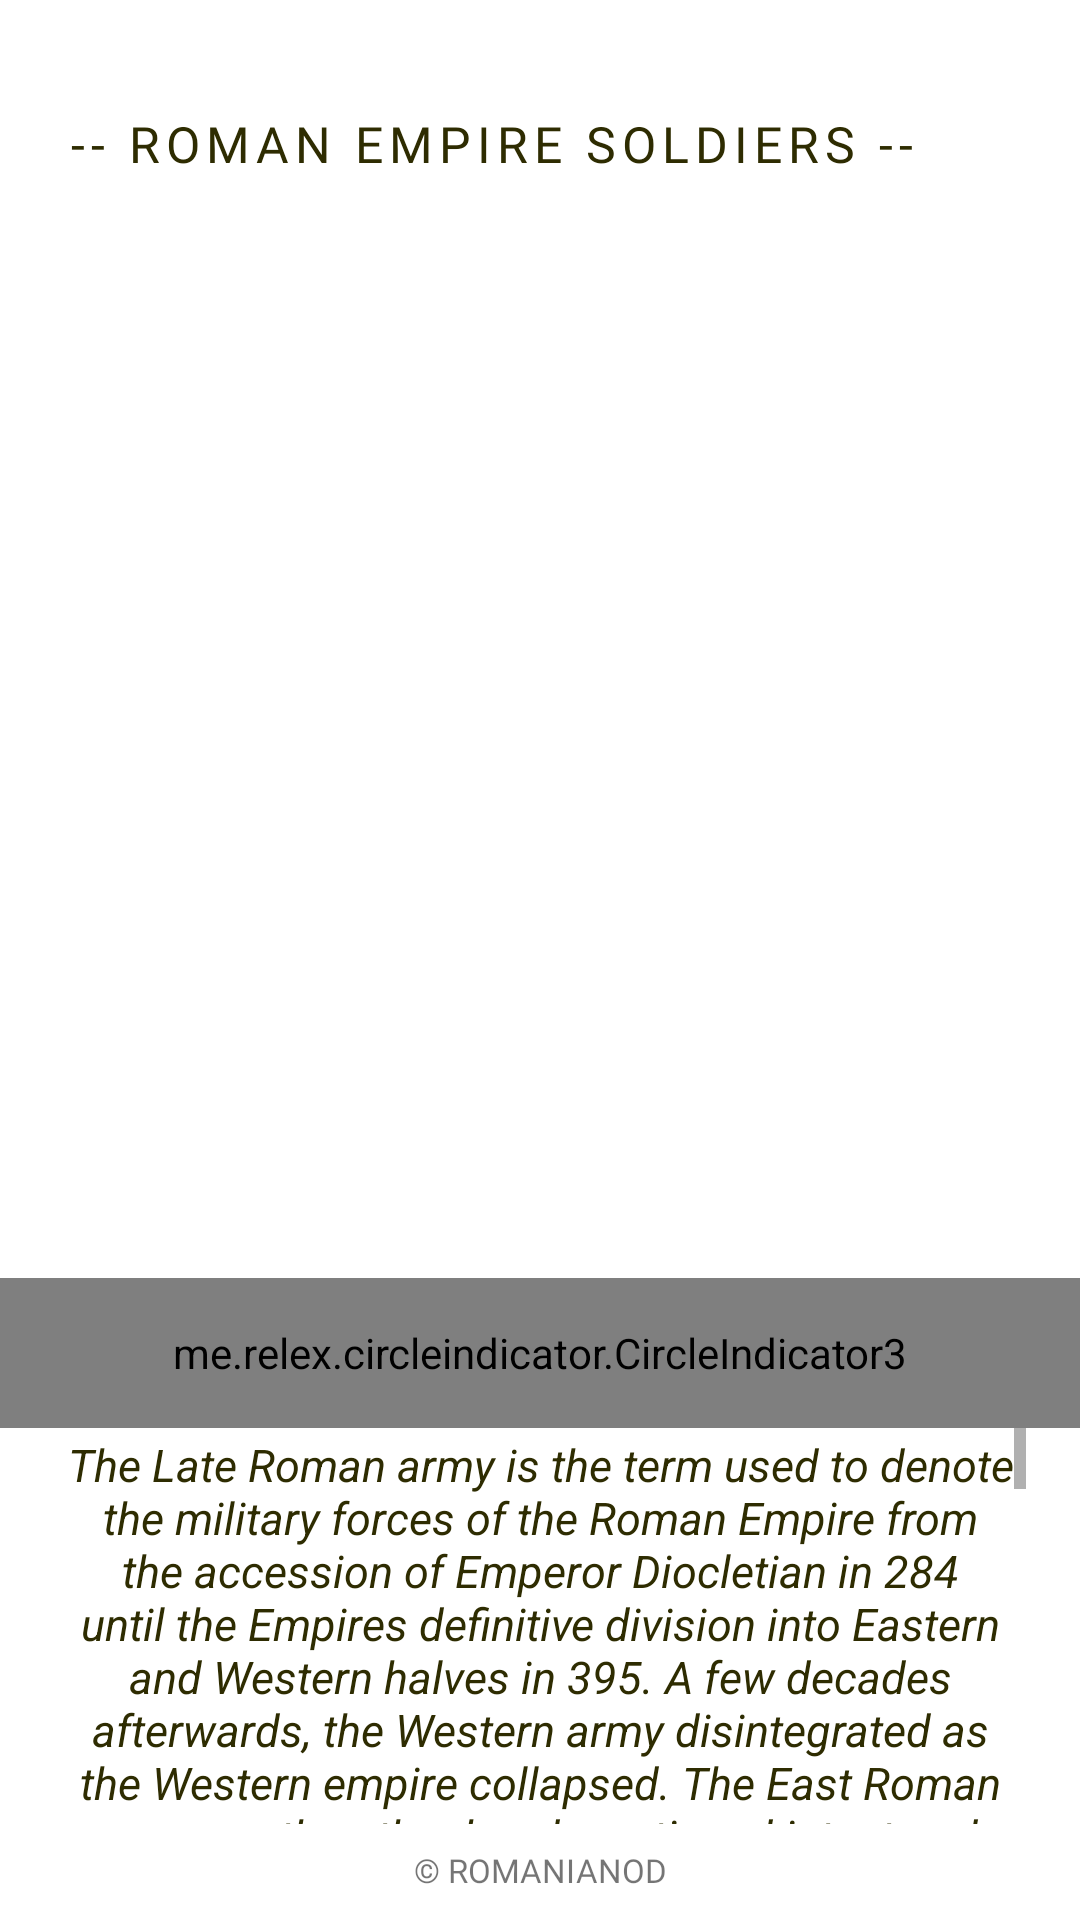

Layout XML and referenced resources for this Android screen:
<!-- AndroidManifest.xml: application theme Theme.RecipeHot -->
<!-- res/layout/fragment_soldiers.xml -->
<?xml version="1.0" encoding="utf-8"?>
<androidx.constraintlayout.widget.ConstraintLayout xmlns:android="http://schemas.android.com/apk/res/android"
    xmlns:tools="http://schemas.android.com/tools"
    android:layout_width="match_parent"
    xmlns:app="http://schemas.android.com/apk/res-auto"
    android:background="@drawable/bkg_custom_grad_lin"
    android:layout_height="match_parent"
    tools:context=".SoldiersFragment">

    <androidx.constraintlayout.widget.Guideline
        android:id="@+id/guideline_hor_30"
        android:layout_width="wrap_content"
        android:layout_height="wrap_content"
        android:orientation="horizontal"
        app:layout_constraintGuide_percent="0.30" />


    <androidx.constraintlayout.widget.Guideline
        android:id="@+id/guideline_hor_10"
        android:layout_width="wrap_content"
        android:layout_height="wrap_content"
        android:orientation="horizontal"
        app:layout_constraintGuide_percent="0.10" />

    <androidx.constraintlayout.widget.Guideline
        android:id="@+id/guideline_hor_05"
        android:layout_width="wrap_content"
        android:layout_height="wrap_content"
        android:orientation="horizontal"
        app:layout_constraintGuide_percent="0.05" />

    <androidx.constraintlayout.widget.Guideline
        android:id="@+id/guideline_hor_20"
        android:layout_width="wrap_content"
        android:layout_height="wrap_content"
        android:orientation="horizontal"
        app:layout_constraintGuide_percent="0.20" />


    <androidx.constraintlayout.widget.Guideline
        android:id="@+id/guideline_hor_13"
        android:layout_width="wrap_content"
        android:layout_height="wrap_content"
        android:orientation="horizontal"
        app:layout_constraintGuide_percent="0.13" />

    <androidx.constraintlayout.widget.Guideline
        android:id="@+id/guideline_hor_95"
        android:layout_width="wrap_content"
        android:layout_height="wrap_content"
        android:orientation="horizontal"
        app:layout_constraintGuide_percent="0.95" />

    <androidx.constraintlayout.widget.Guideline
        android:id="@+id/guideline_hor_50"
        android:layout_width="wrap_content"
        android:layout_height="wrap_content"
        android:orientation="horizontal"
        app:layout_constraintGuide_percent="0.50" />

    <androidx.constraintlayout.widget.Guideline
        android:id="@+id/guideline_vert_95"
        android:layout_width="wrap_content"
        android:layout_height="wrap_content"
        android:orientation="vertical"
        app:layout_constraintGuide_percent="0.95" />

    <androidx.constraintlayout.widget.Guideline
        android:id="@+id/guideline_vert_05"
        android:layout_width="wrap_content"
        android:layout_height="wrap_content"
        android:orientation="vertical"
        app:layout_constraintGuide_percent="0.05" />

    <androidx.appcompat.widget.AppCompatTextView
        android:id="@+id/tv_title_settings"
        style="@style/text_settings_style"
        android:layout_width="0dp"
       android:layout_margin="4dp"
        android:layout_height="0dp"
        android:gravity="center"
        android:autoSizeTextType="uniform"
        android:text="@string/soldiers_name"
        app:layout_constraintBottom_toBottomOf="@id/guideline_hor_10"
        app:layout_constraintEnd_toStartOf="@id/btn_img_exit"
        app:layout_constraintStart_toStartOf="@id/guideline_vert_05"
        app:layout_constraintTop_toTopOf="@id/guideline_hor_05" />

    <ImageView
        android:id="@+id/btn_img_exit"
        android:layout_width="0dp"
        android:layout_height="0dp"
        android:src="@drawable/ic_baseline_close_24"
        app:layout_constraintBottom_toBottomOf="@id/guideline_hor_10"
        app:layout_constraintDimensionRatio="1,1"
        app:layout_constraintEnd_toEndOf="@id/guideline_vert_95"
        app:layout_constraintTop_toTopOf="@id/guideline_hor_05" />


    <androidx.viewpager2.widget.ViewPager2
        android:id="@+id/pager"
        android:layout_width="250dp"
        android:layout_height="350dp"
        android:layout_marginTop="16dp"
        android:padding="24dp"
        app:layout_constraintEnd_toEndOf="@id/guideline_vert_95"
        app:layout_constraintStart_toStartOf="@id/guideline_vert_05"
        app:layout_constraintTop_toBottomOf="@id/tv_title_settings" />

    <me.relex.circleindicator.CircleIndicator3
        android:id="@+id/circle_indicator"
        android:layout_width="match_parent"
        android:layout_height="50dp"
        android:background="@drawable/bkg_custom_grad_lin"
        android:pointerIcon="arrow"
        app:layout_constraintEnd_toEndOf="parent"
        app:layout_constraintStart_toStartOf="parent"
        app:layout_constraintTop_toBottomOf="@id/pager" />

    <ScrollView
        android:layout_width="0dp"
        android:layout_height="0dp"
        android:id="@+id/scroll_viev"
        app:layout_constraintStart_toStartOf="@id/guideline_vert_05"
        app:layout_constraintEnd_toEndOf="@id/guideline_vert_95"
        app:layout_constraintBottom_toBottomOf="@id/guideline_hor_95"
        app:layout_constraintTop_toBottomOf="@id/circle_indicator">


        <TextView
            android:id="@+id/tv_photos_sort_about"
            android:layout_width="match_parent"
            android:layout_height="wrap_content"
            android:layout_margin="2dp"
            android:ellipsize="end"
            android:gravity="center"
            android:text="@string/soldiers_about"
            android:textColor="@color/add_colour_the_most_dark"
            android:textSize="15sp"
            android:textStyle="italic" />



    </ScrollView>

    <TextView
        android:id="@+id/tv_dovn_text"
        android:layout_width="wrap_content"
        android:layout_height="wrap_content"
        android:textSize="11sp"
        android:layout_marginTop="8dp"
        android:textAllCaps="true"
        android:fontFamily="@font/opensans_regular"
        android:text="© romanianod"
        app:layout_constraintEnd_toEndOf="parent"
        app:layout_constraintStart_toStartOf="parent"
        app:layout_constraintTop_toBottomOf="@id/guideline_hor_95" />




</androidx.constraintlayout.widget.ConstraintLayout>
<!-- resources referenced by this layout -->
<resources>
  <color name="add_colour_the_most_dark">#2E2C01</color>
  <string name="soldiers_about">The Late Roman army is the term used to denote the military forces of the Roman Empire from the accession of Emperor Diocletian in 284 until the Empires definitive division into Eastern and Western halves in 395. A few decades afterwards, the Western army disintegrated as the Western empire collapsed. The East Roman army, on the other hand, continued intact and essentially unchanged until its reorganization by themes and transformation into the Byzantine army in the 7th century. The term "late Roman army" is often used to include the East Roman army.\n\nThe army of the Principate underwent a significant transformation, as a result of the chaotic 3rd century. Unlike the Principate army, the army of the 4th century was heavily dependent on conscription and its soldiers were more poorly remunerated than in the 2nd century. Barbarians from outside the empire probably supplied a much larger proportion of the late armys recruits than in the army of the 1st and 2nd centuries. \n\nThe size of the 4th-century army is controversial. More dated scholars (e.g. A.H.M. Jones, writing in the 1960s) estimated the late army as much larger than the Principate army, half the size again or even as much as twice the size. With the benefit of archaeological discoveries of recent decades, many contemporary historians view the late army as no larger than its predecessor: under Diocletian c. 390,000 (the same as under Hadrian almost two centuries earlier) and under Constantine no greater, and probably somewhat smaller, than the Principate peak of c. 440,000. The main change in structure was the establishment of large armies that accompanied the emperors (comitatus praesentales) and were generally based away from the frontiers. Their primary function was to deter usurpations. The legions were split up into smaller units comparable in size to the auxiliary regiments of the Principate. In parallel, legionary armour and equipment were abandoned in favour of auxiliary equipment. Infantry adopted the more protective equipment of the Principate cavalry.</string>
  <string name="soldiers_name">-- roman empire soldiers --</string>
  <style name="text_settings_style">
          <item name="android:letterSpacing">0.12</item>
          <item name="android:gravity">center</item>
          <item name="fontFamily">@font/opensans_extra_bold</item>
          <item name="textAllCaps">true</item>
          <item name="android:textColor">@color/add_colour_the_most_dark</item>
          <item name="singleLine">true</item>
          <item name="android:maxLines">1</item>
          <item name="autoSizeTextType">uniform</item>
          <item name="android:layout_height">wrap_content</item>
          <item name="android:layout_width">0dp</item>
      </style>
  <style name="Theme.RecipeHot" parent="Theme.MaterialComponents.DayNight.NoActionBar">
          <item name="colorPrimary">@color/add_colour_the_most_dark</item>
          <item name="colorPrimaryVariant">@color/black</item>
          <item name="colorOnPrimary">@color/add_colour_3_text_btn</item>
          
          <item name="colorSecondary">@color/teal_200</item>
          <item name="colorSecondaryVariant">@color/teal_700</item>
          <item name="colorOnSecondary">@color/black</item>
          
          <item name="android:statusBarColor" tools:targetApi="l">?attr/colorPrimaryVariant</item>
          
      </style>
  <color name="black">#FF000000</color>
  <color name="add_colour_3_text_btn">#F2F2EF</color>
  <color name="teal_200">#FF03DAC5</color>
  <color name="teal_700">#FF018786</color>
</resources>
